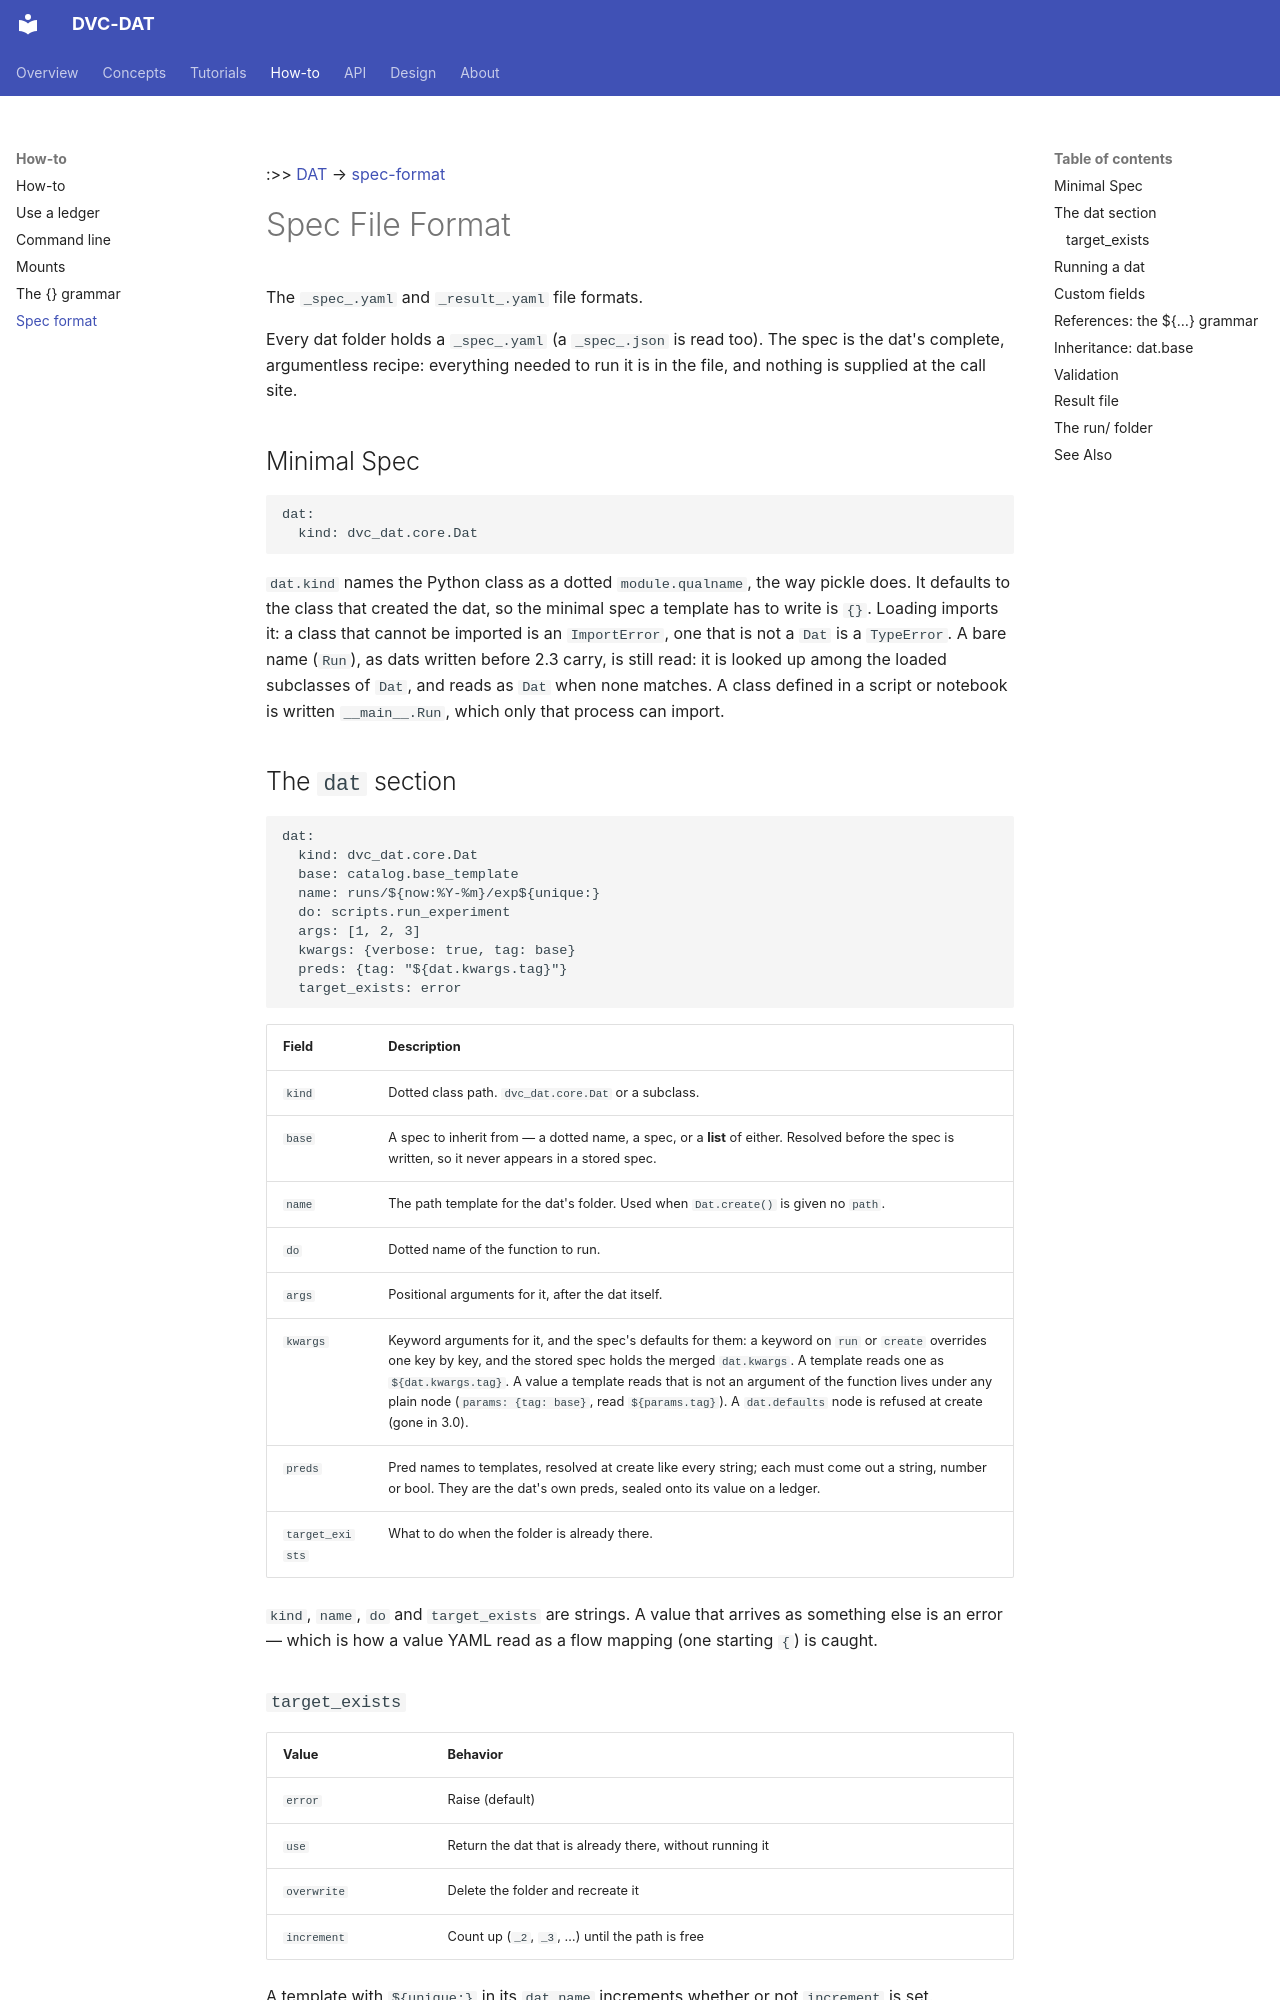

repository: oblinger/dvc-dat · page: spec-format/index.html · generator: mkdocs

:>> [DAT](DAT.md) → [spec-format](spec-format.md) 
# Spec File Format
The `_spec_.yaml` and `_result_.yaml` file formats.

Every dat folder holds a `_spec_.yaml` (a `_spec_.json` is read too). The spec
is the dat's complete, argumentless recipe: everything needed to run it is in
the file, and nothing is supplied at the call site.

## Minimal Spec

```yaml
dat:
  kind: dvc_dat.core.Dat
```

`dat.kind` names the Python class as a dotted `module.qualname`, the way
pickle does. It defaults to the class that created the dat, so the minimal spec
a template has to write is `{}`. Loading imports it: a class that cannot be
imported is an `ImportError`, one that is not a `Dat` is a `TypeError`. A bare
name (`Run`), as dats written before 2.3 carry, is still read: it is looked up
among the loaded subclasses of `Dat`, and reads as `Dat` when none matches. A
class defined in a script or notebook is written `__main__.Run`, which only
that process can import.

## The `dat` section

```yaml
dat:
  kind: dvc_dat.core.Dat
  base: catalog.base_template
  name: runs/${now:%Y-%m}/exp${unique:}
  do: scripts.run_experiment
  args: [1, 2, 3]
  kwargs: {verbose: true, tag: base}
  preds: {tag: "${dat.kwargs.tag}"}
  target_exists: error
```

| Field | Description |
|-------|-------------|
| `kind` | Dotted class path. `dvc_dat.core.Dat` or a subclass. |
| `base` | A spec to inherit from — a dotted name, a spec, or a **list** of either. Resolved before the spec is written, so it never appears in a stored spec. |
| `name` | The path template for the dat's folder. Used when `Dat.create()` is given no `path`. |
| `do` | Dotted name of the function to run. |
| `args` | Positional arguments for it, after the dat itself. |
| `kwargs` | Keyword arguments for it, and the spec's defaults for them: a keyword on `run` or `create` overrides one key by key, and the stored spec holds the merged `dat.kwargs`. A template reads one as `${dat.kwargs.tag}`. A value a template reads that is not an argument of the function lives under any plain node (`params: {tag: base}`, read `${params.tag}`). A `dat.defaults` node is refused at create (gone in 3.0). |
| `preds` | Pred names to templates, resolved at create like every string; each must come out a string, number or bool. They are the dat's own preds, sealed onto its value on a ledger. |
| `target_exists` | What to do when the folder is already there. |

`kind`, `name`, `do` and `target_exists` are strings. A value that arrives as
something else is an error — which is how a value YAML read as a flow mapping
(one starting `{`) is caught.

### `target_exists`

| Value | Behavior |
|-------|----------|
| `error` | Raise (default) |
| `use` | Return the dat that is already there, without running it |
| `overwrite` | Delete the folder and recreate it |
| `increment` | Count up (`_2`, `_3`, …) until the path is free |

A template with `${unique:}` in its `dat.name` increments whether or not
`increment` is set. `overwrite` is refused on `${cwd:}`, and deletes only inside a dat folder or the art folder: an absolute name (or a `..`) outside them with `overwrite` is `ValueError`, raised before anything is removed.
